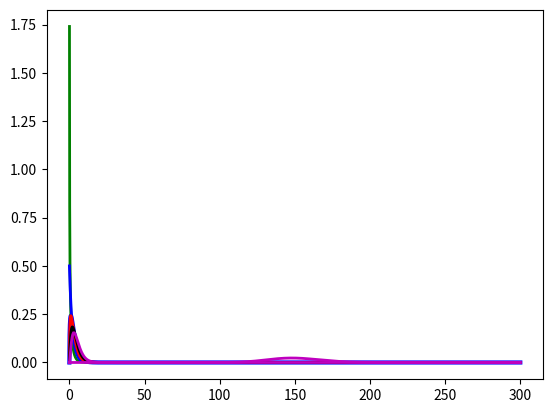

Source code (Python):
import numpy as np
import scipy.stats as stats
from scipy.stats import gamma
import matplotlib.pyplot as plt
import math
# Plot the theoretical density of f
x = np.arange(0, 300, .05)
df=3
y=[]
for i in range(len(x)):
    y.append(i)
    y[i]=(math.exp(-x[i]/2)*(pow(x[i],(df/2)-1)))/(pow(2,df/2)*math.gamma(df/2))
plt.plot(x,y,color='b',lw=3)
plt.show()

plt.plot(x, stats.chi2.pdf(x, df=1), color='g', lw=2)
plt.show()
plt.plot(x, stats.chi2.pdf(x, df=2), color='b', lw=2)
plt.show()
plt.plot(x, stats.chi2.pdf(x, df=3), color='r', lw=2)
plt.show()
plt.plot(x, stats.chi2.pdf(x, df=4), color='k', lw=2)
plt.show()
plt.plot(x, stats.chi2.pdf(x, df=5), color='m', lw=2)
plt.show()
plt.plot(x, stats.chi2.pdf(x, df=150), color='m', lw=2)
plt.show()
